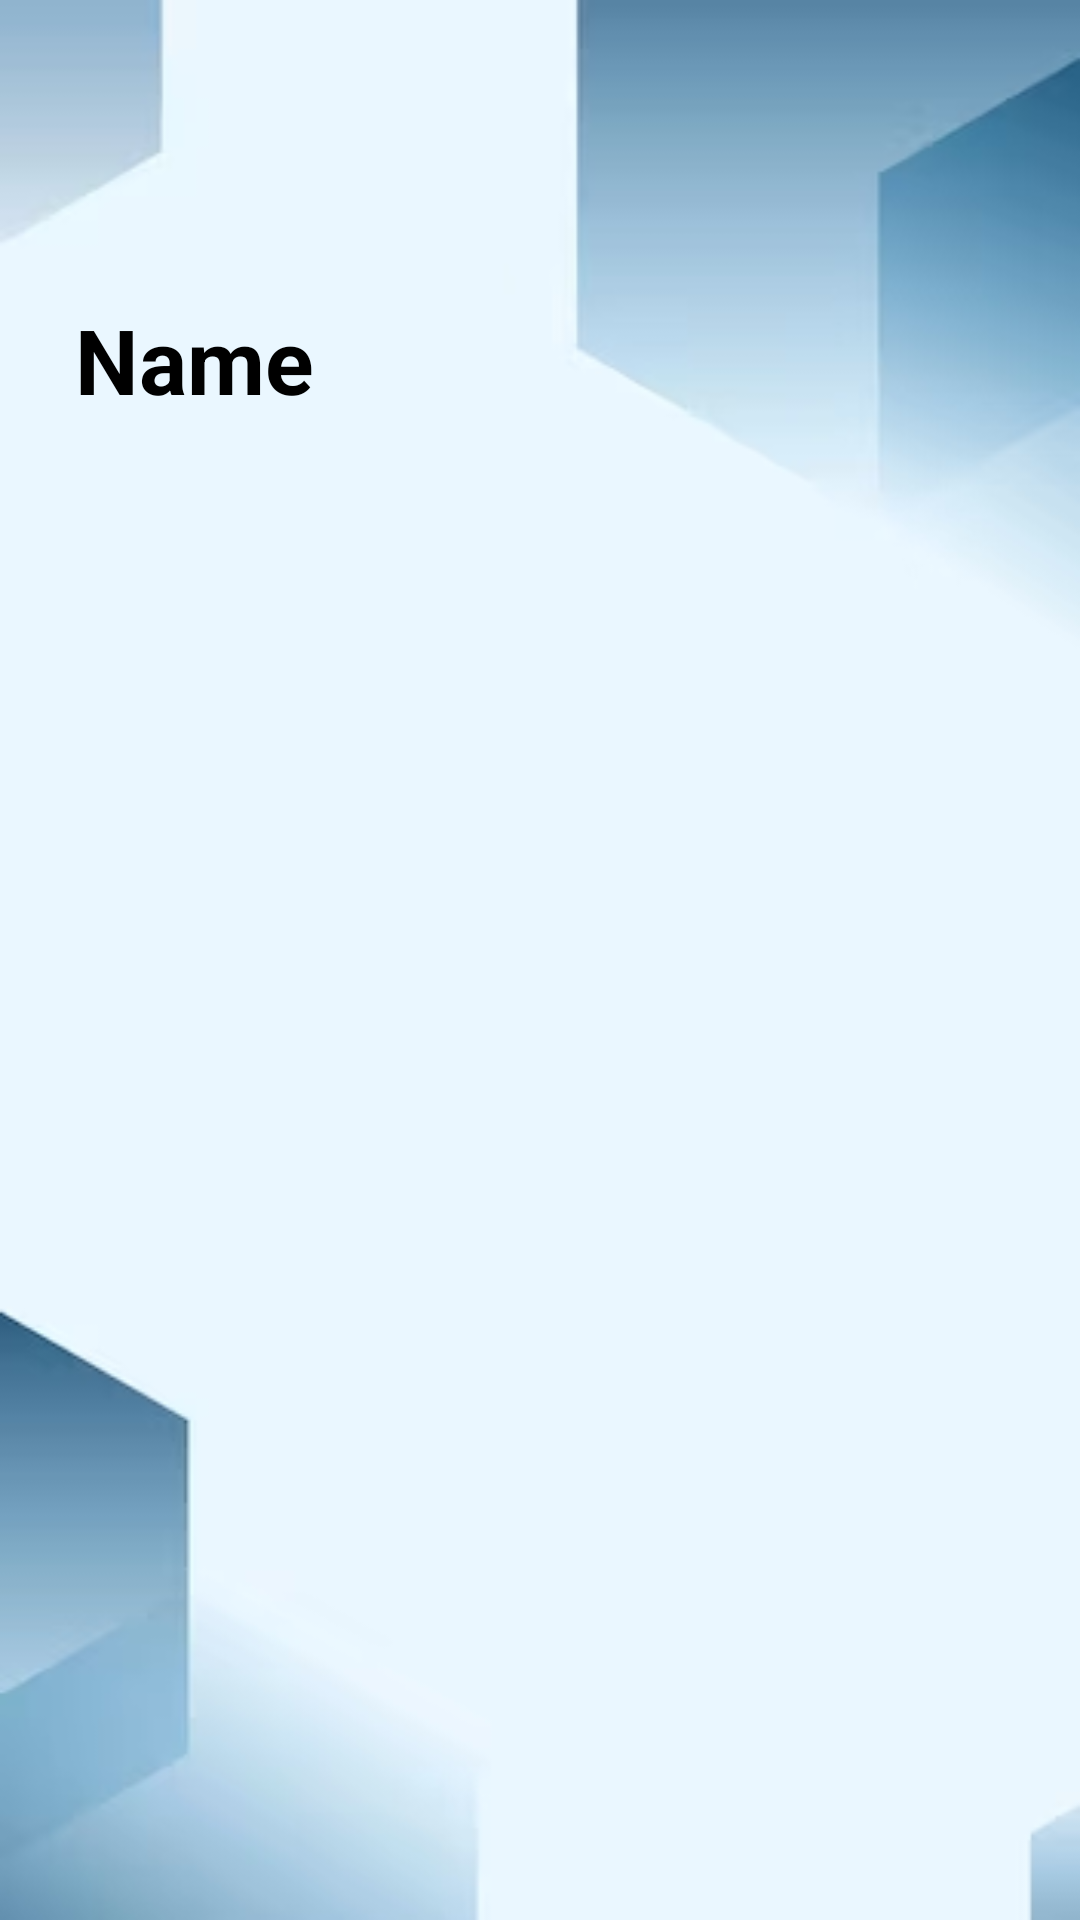

Layout XML and referenced resources for this Android screen:
<!-- AndroidManifest.xml: application theme Theme.MyApplication -->
<!-- res/layout/header.xml -->
<?xml version="1.0" encoding="utf-8"?>

<LinearLayout xmlns:android="http://schemas.android.com/apk/res/android"
    android:layout_width="match_parent"
    android:layout_height="match_parent"
    android:padding="20dp"
    android:background="@drawable/img"
    android:gravity="center">


    <TextView
        android:layout_width="370dp"
        android:layout_height="wrap_content"
        android:layout_marginBottom="200dp"
        android:paddingStart="30dp"
        android:text="Name"
        android:textColor="@color/black"
        android:textSize="30dp"
        android:textStyle="bold" />

</LinearLayout>
<!-- resources referenced by this layout -->
<resources>
  <!-- drawable img: png bitmap (drawable, 33630 bytes) -->
  <style name="Theme.MyApplication" parent="Base.Theme.MyApplication" />
  <style name="Base.Theme.MyApplication" parent="Theme.Material3.DayNight.NoActionBar">
          
          
          <item name="statusBarBackground">@android:color/transparent</item>
      </style>
  <!-- not gathered from this repository: default colours our renderer supplied (Android Studio template values) -->
  <color name="black">#FF000000</color>
</resources>
